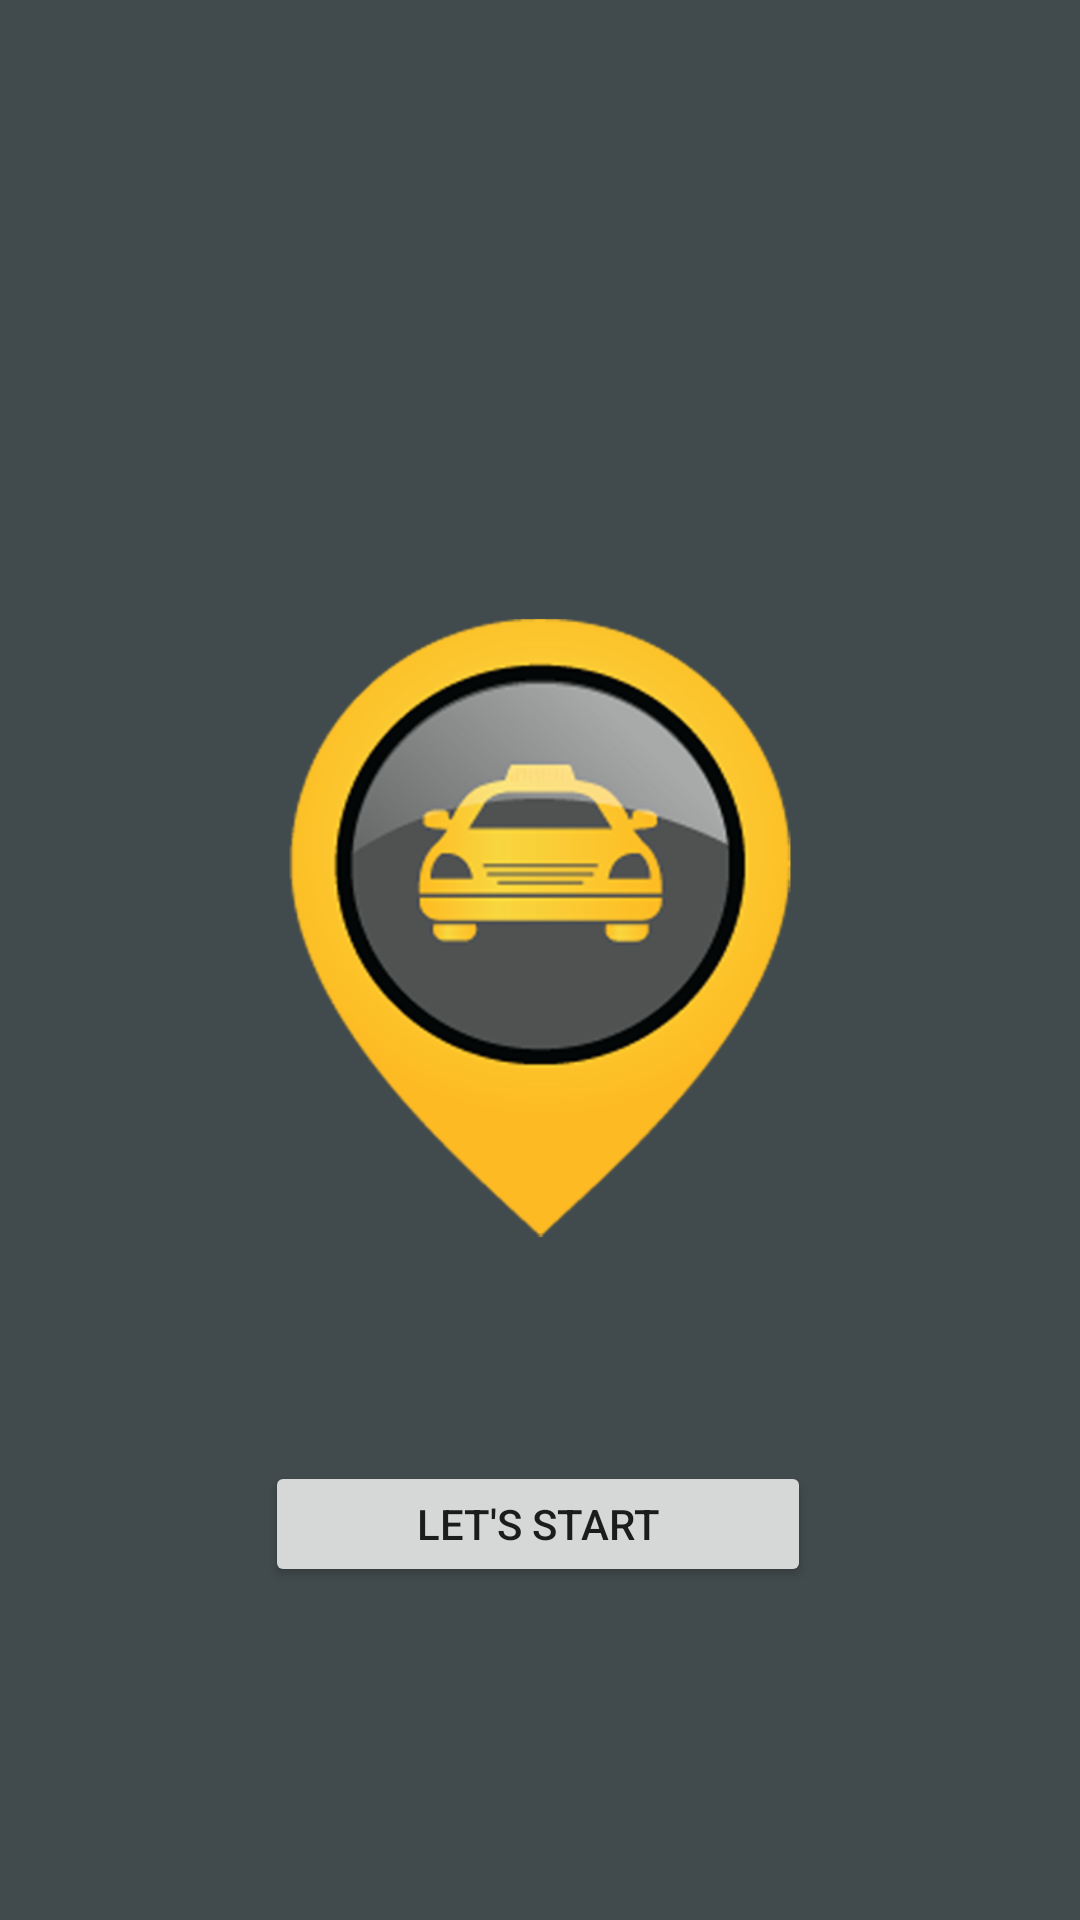

Android layout source for this screen:
<!-- AndroidManifest.xml: application theme Theme.SamadVora_AndroidProject1 -->
<!-- res/layout/activity_main.xml -->
<?xml version="1.0" encoding="utf-8"?>
<androidx.constraintlayout.widget.ConstraintLayout xmlns:android="http://schemas.android.com/apk/res/android"
    xmlns:app="http://schemas.android.com/apk/res-auto"
    xmlns:tools="http://schemas.android.com/tools"
    android:layout_width="match_parent"
    android:layout_height="match_parent"
    tools:context=".MainActivity"
    android:background="@color/lightblack">

    <ImageView
        android:id="@+id/imageView"
        android:layout_width="274dp"
        android:layout_height="217dp"
        android:layout_marginTop="200dp"
        app:layout_constraintEnd_toEndOf="parent"
        app:layout_constraintStart_toStartOf="parent"
        app:layout_constraintTop_toTopOf="parent"
        app:srcCompat="@drawable/logos" />

    <Button
        android:id="@+id/btnStart"
        android:layout_width="182dp"
        android:layout_height="42dp"
        android:layout_marginTop="70dp"
        android:text="Let's Start"
        app:layout_constraintEnd_toEndOf="parent"
        app:layout_constraintHorizontal_bias="0.497"
        app:layout_constraintStart_toStartOf="parent"
        app:layout_constraintTop_toBottomOf="@+id/imageView" />


</androidx.constraintlayout.widget.ConstraintLayout>
<!-- resources referenced by this layout -->
<resources>
  <color name="lightblack">#414a4c</color>
  <!-- drawable logos: jpeg bitmap (drawable, 83760 bytes) -->
  <style name="Theme.SamadVora_AndroidProject1" parent="Theme.MaterialComponents.DayNight.DarkActionBar">
          
          <item name="colorPrimary">@color/purple_500</item>
          <item name="colorPrimaryVariant">@color/purple_700</item>
          <item name="colorOnPrimary">@color/white</item>
          
          <item name="colorSecondary">@color/teal_200</item>
          <item name="colorSecondaryVariant">@color/teal_700</item>
          <item name="colorOnSecondary">@color/black</item>
          
          <item name="android:statusBarColor" tools:targetApi="l">?attr/colorPrimaryVariant</item>
          
      </style>
  <color name="purple_500">#FF6200EE</color>
  <color name="purple_700">#FF3700B3</color>
  <color name="white">#FFFFFFFF</color>
  <color name="teal_200">#FF03DAC5</color>
  <color name="teal_700">#FF018786</color>
  <color name="black">#FF000000</color>
</resources>
